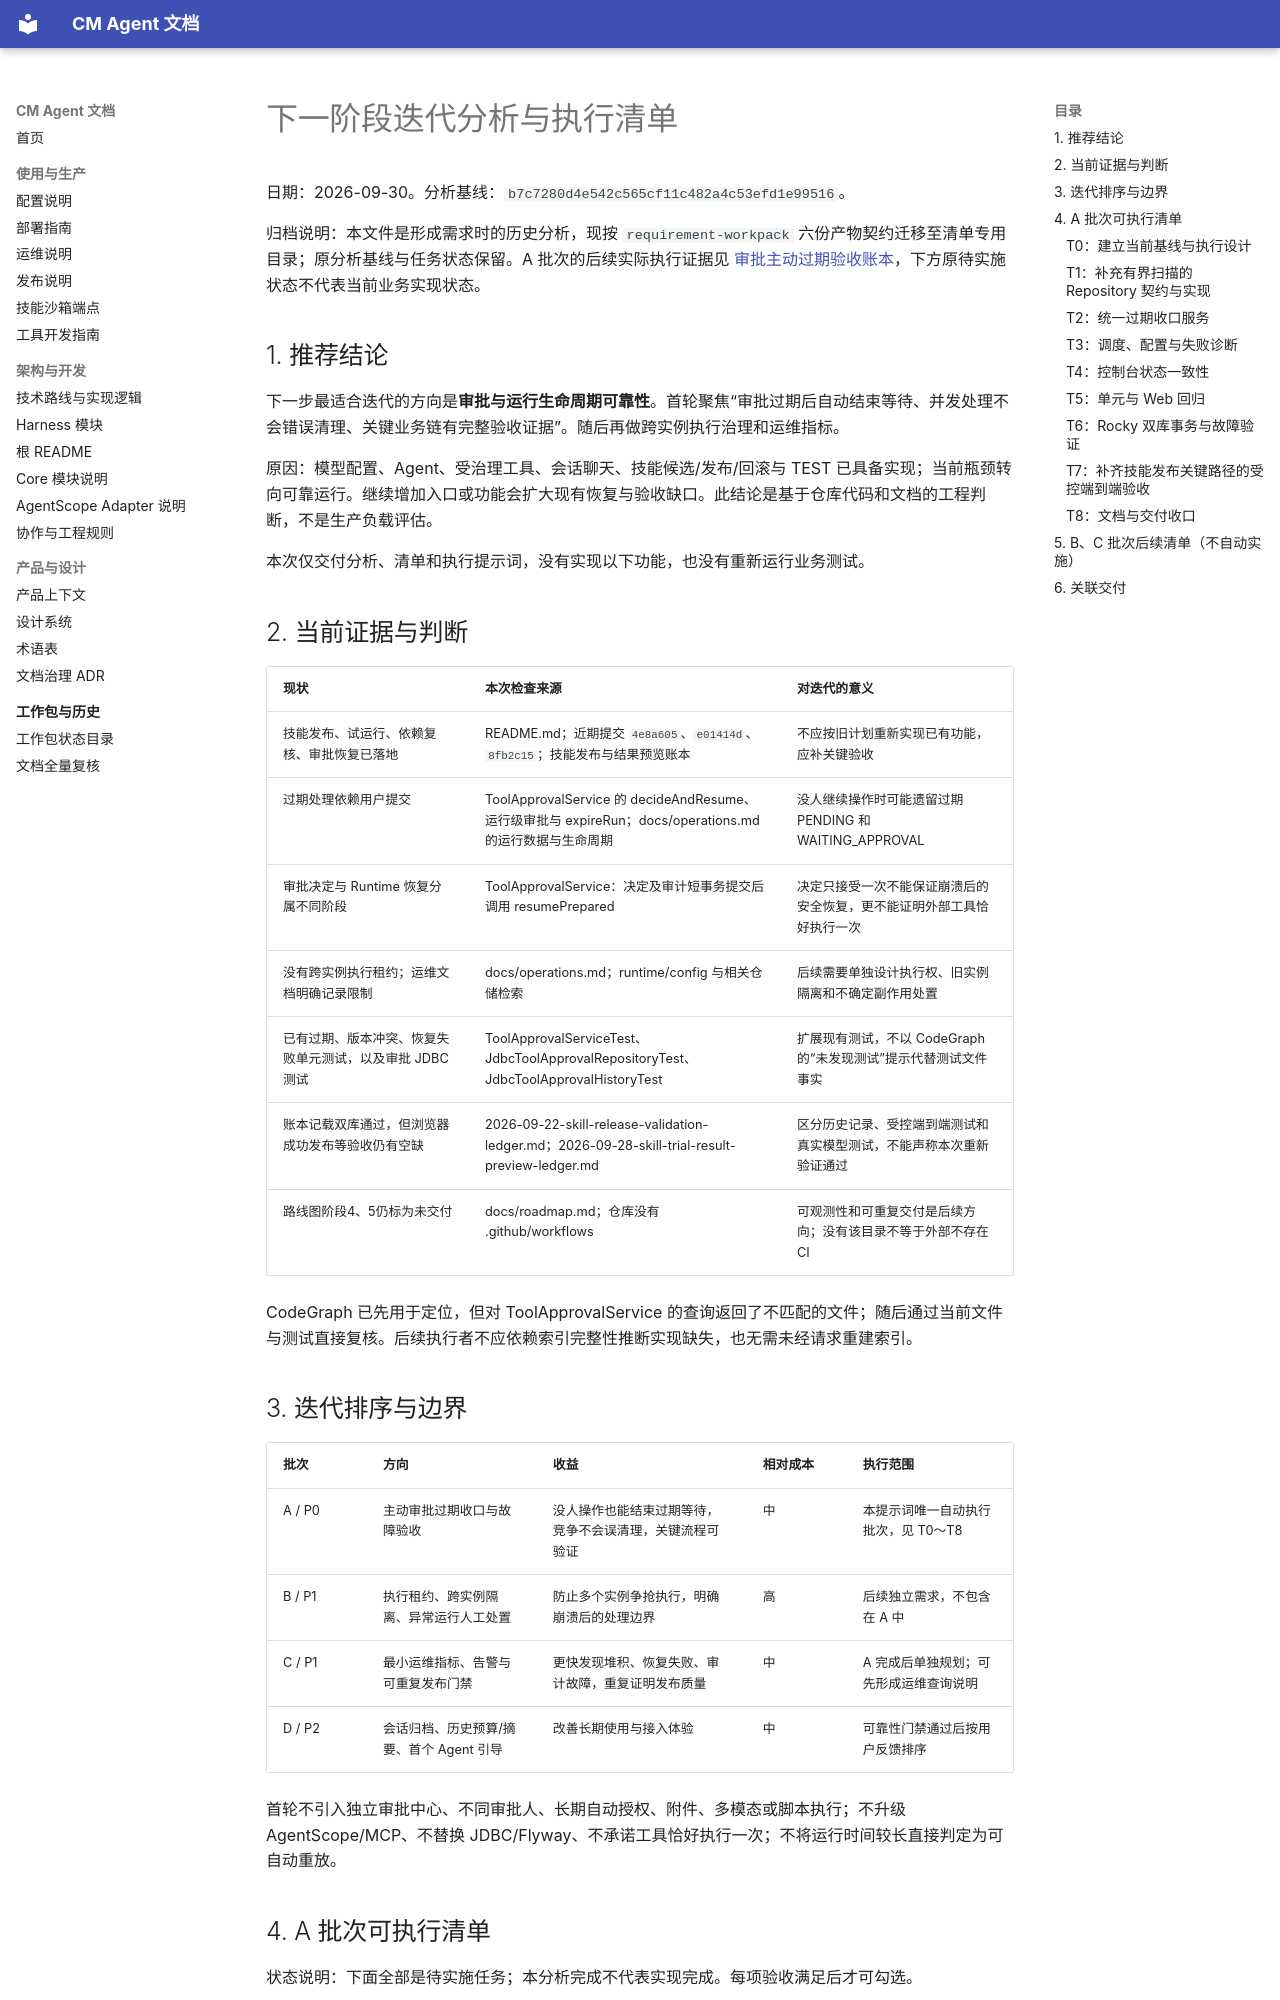

repository: cmming/cm-agent · page: superpowers/checklists/2026-09-30-next-iteration-analysis-checklist/index.html · generator: mkdocs

# 下一阶段迭代分析与执行清单

日期：2026-09-30。分析基线：`b7c7280d4e542c565cf11c482a4c53efd1e99516`。

归档说明：本文件是形成需求时的历史分析，现按 `requirement-workpack` 六份产物契约迁移至清单专用目录；原分析基线与任务状态保留。A 批次的后续实际执行证据见 [审批主动过期验收账本](../progress/2026-09-30-approval-expiry-a-ledger.md)，下方原待实施状态不代表当前业务实现状态。

## 1. 推荐结论

下一步最适合迭代的方向是**审批与运行生命周期可靠性**。首轮聚焦“审批过期后自动结束等待、并发处理不会错误清理、关键业务链有完整验收证据”。随后再做跨实例执行治理和运维指标。

原因：模型配置、Agent、受治理工具、会话聊天、技能候选/发布/回滚与 TEST 已具备实现；当前瓶颈转向可靠运行。继续增加入口或功能会扩大现有恢复与验收缺口。此结论是基于仓库代码和文档的工程判断，不是生产负载评估。

本次仅交付分析、清单和执行提示词，没有实现以下功能，也没有重新运行业务测试。

## 2. 当前证据与判断

| 现状 | 本次检查来源 | 对迭代的意义 |
| --- | --- | --- |
| 技能发布、试运行、依赖复核、审批恢复已落地 | README.md；近期提交 `4e8a605`、`e01414d`、`8fb2c15`；技能发布与结果预览账本 | 不应按旧计划重新实现已有功能，应补关键验收 |
| 过期处理依赖用户提交 | ToolApprovalService 的 decideAndResume、运行级审批与 expireRun；docs/operations.md 的运行数据与生命周期 | 没人继续操作时可能遗留过期 PENDING 和 WAITING_APPROVAL |
| 审批决定与 Runtime 恢复分属不同阶段 | ToolApprovalService：决定及审计短事务提交后调用 resumePrepared | 决定只接受一次不能保证崩溃后的安全恢复，更不能证明外部工具恰好执行一次 |
| 没有跨实例执行租约；运维文档明确记录限制 | docs/operations.md；runtime/config 与相关仓储检索 | 后续需要单独设计执行权、旧实例隔离和不确定副作用处置 |
| 已有过期、版本冲突、恢复失败单元测试，以及审批 JDBC 测试 | ToolApprovalServiceTest、JdbcToolApprovalRepositoryTest、JdbcToolApprovalHistoryTest | 扩展现有测试，不以 CodeGraph 的“未发现测试”提示代替测试文件事实 |
| 账本记载双库通过，但浏览器成功发布等验收仍有空缺 | 2026-09-22-skill-release-validation-ledger.md；2026-09-28-skill-trial-result-preview-ledger.md | 区分历史记录、受控端到端测试和真实模型测试，不能声称本次重新验证通过 |
| 路线图阶段4、5仍标为未交付 | docs/roadmap.md；仓库没有 .github/workflows | 可观测性和可重复交付是后续方向；没有该目录不等于外部不存在 CI |

CodeGraph 已先用于定位，但对 ToolApprovalService 的查询返回了不匹配的文件；随后通过当前文件与测试直接复核。后续执行者不应依赖索引完整性推断实现缺失，也无需未经请求重建索引。

## 3. 迭代排序与边界

| 批次 | 方向 | 收益 | 相对成本 | 执行范围 |
| --- | --- | --- | --- | --- |
| A / P0 | 主动审批过期收口与故障验收 | 没人操作也能结束过期等待，竞争不会误清理，关键流程可验证 | 中 | 本提示词唯一自动执行批次，见 T0～T8 |
| B / P1 | 执行租约、跨实例隔离、异常运行人工处置 | 防止多个实例争抢执行，明确崩溃后的处理边界 | 高 | 后续独立需求，不包含在 A 中 |
| C / P1 | 最小运维指标、告警与可重复发布门禁 | 更快发现堆积、恢复失败、审计故障，重复证明发布质量 | 中 | A 完成后单独规划；可先形成运维查询说明 |
| D / P2 | 会话归档、历史预算/摘要、首个 Agent 引导 | 改善长期使用与接入体验 | 中 | 可靠性门禁通过后按用户反馈排序 |

首轮不引入独立审批中心、不同审批人、长期自动授权、附件、多模态或脚本执行；不升级 AgentScope/MCP、不替换 JDBC/Flyway、不承诺工具恰好执行一次；不将运行时间较长直接判定为可自动重放。

## 4. A 批次可执行清单

状态说明：下面全部是待实施任务；本分析完成不代表实现完成。每项验收满足后才可勾选。
